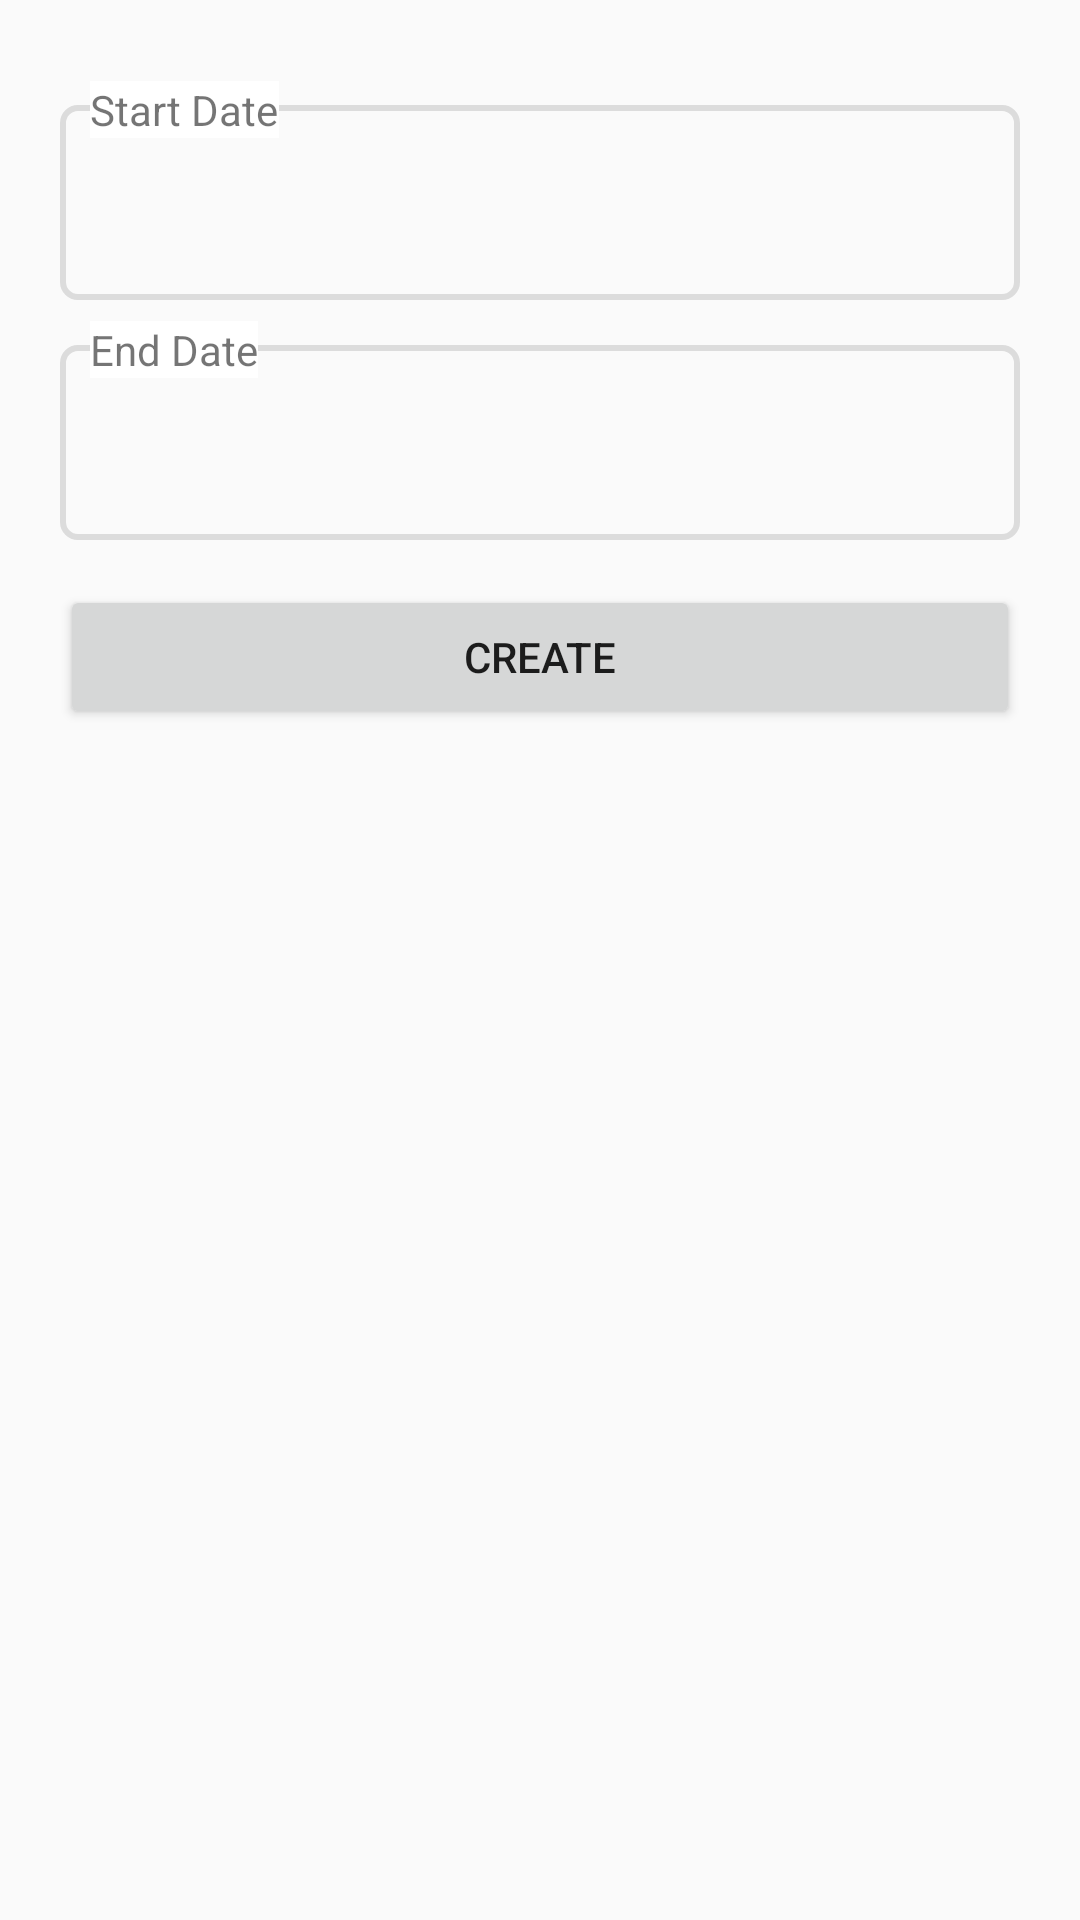

Layout XML and referenced resources for this Android screen:
<!-- AndroidManifest.xml: application theme MyAppTheme -->
<!-- res/layout/create_excel_fragment_layout.xml -->
<?xml version="1.0" encoding="utf-8"?>
<RelativeLayout
    xmlns:android="http://schemas.android.com/apk/res/android"
    android:layout_width="match_parent"
    android:layout_height="match_parent">

    <LinearLayout
        android:layout_width="match_parent"
        android:layout_height="match_parent"
        android:orientation="vertical"
        android:padding="20dp">
        <RelativeLayout
            android:layout_width="match_parent"
            android:layout_height="80dp">
            <EditText
                android:id="@+id/txtStartDate"
                android:layout_width="match_parent"
                android:layout_height="match_parent"
                android:layout_marginTop="15dp"
                android:background="@drawable/input_box"
                android:singleLine="true"
                android:focusable="false"
                android:clickable="true"
                android:paddingLeft="5dp"/>
            <TextView
                android:layout_width="wrap_content"
                android:layout_height="wrap_content"
                android:layout_marginLeft="10dp"
                android:layout_marginTop="7dp"
                android:background="#ffffff"
                android:text="@string/startdate" />
        </RelativeLayout>
        <RelativeLayout
            android:layout_width="match_parent"
            android:layout_height="80dp">
            <EditText
                android:id="@+id/txtEndDate"
                android:layout_width="match_parent"
                android:layout_height="match_parent"
                android:layout_marginTop="15dp"
                android:background="@drawable/input_box"
                android:singleLine="true"
                android:focusable="false"
                android:clickable="true"
                android:paddingLeft="5dp"/>
            <TextView
                android:layout_width="wrap_content"
                android:layout_height="wrap_content"
                android:layout_marginLeft="10dp"
                android:layout_marginTop="7dp"
                android:background="#ffffff"
                android:text="@string/enddate" />
        </RelativeLayout>
        <Button
            android:id="@+id/buttonCreate"
            android:layout_width="match_parent"
            android:layout_height="wrap_content"
            android:layout_marginTop="15dp"
            android:text="Create"/>
    </LinearLayout>


</RelativeLayout>
<!-- resources referenced by this layout -->
<resources>
  <!-- drawable input_box (drawable-v24) -->
  <?xml version="1.0" encoding="utf-8"?>
  <shape xmlns:android="http://schemas.android.com/apk/res/android">
  
      <stroke
          android:width="2dp"
          android:color="#DCDCDC" />
  
      <corners android:radius="5dp" />
  </shape>
  <string name="enddate">End Date</string>
  <string name="startdate">Start Date</string>
  <style name="MyAppTheme" parent="@style/AppTheme" />
  <style name="AppTheme" parent="Theme.AppCompat.Light.NoActionBar">
          <item name="colorPrimary">@color/primary</item>
          <item name="colorPrimaryDark">@color/primary_dark</item>
          <item name="colorAccent">@color/accent</item>
      </style>
  <color name="primary">#4CAF50</color>
  <color name="primary_dark">#388E3C</color>
  <color name="accent">#8BC34A</color>
</resources>
